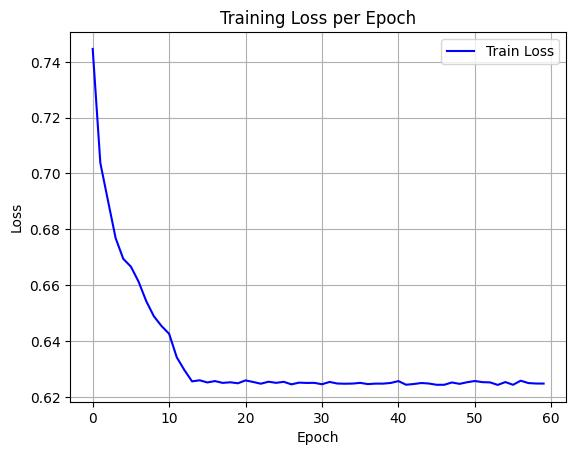

Data behind this chart, as committed beside it:
epoch, train_loss
0, 0.7446
1, 0.7038
2, 0.6903
3, 0.6769
4, 0.6694
5, 0.6666
6, 0.6613
7, 0.6543
8, 0.6489
9, 0.6454
10, 0.6426
11, 0.6342
12, 0.6296
13, 0.6255
14, 0.6259
15, 0.6252
16, 0.6256
17, 0.625
18, 0.6252
19, 0.6249
20, 0.6259
21, 0.6253
22, 0.6247
23, 0.6254
24, 0.625
25, 0.6254
26, 0.6245
27, 0.6251
28, 0.625
29, 0.625
30, 0.6245
31, 0.6253
32, 0.6248
33, 0.6247
34, 0.6248
35, 0.625
36, 0.6246
37, 0.6247
38, 0.6247
39, 0.625
40, 0.6256
41, 0.6243
42, 0.6246
43, 0.625
44, 0.6248
45, 0.6243
46, 0.6243
47, 0.6251
48, 0.6247
49, 0.6252
50, 0.6257
51, 0.6253
52, 0.6252
53, 0.6243
54, 0.6253
55, 0.6243
56, 0.6258
57, 0.6249
58, 0.6248
59, 0.6248
